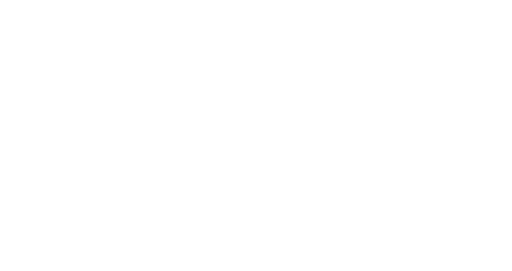
t = 0.00 s
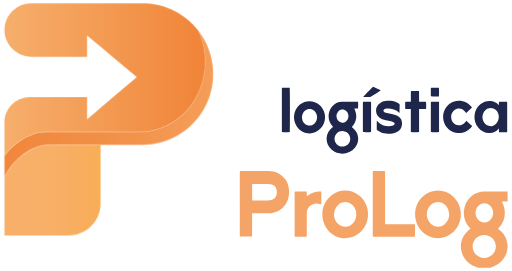
t = 5.00 s
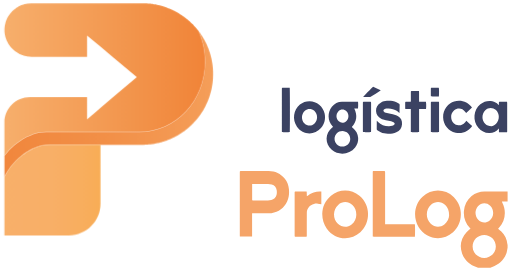
t = 5.26 s
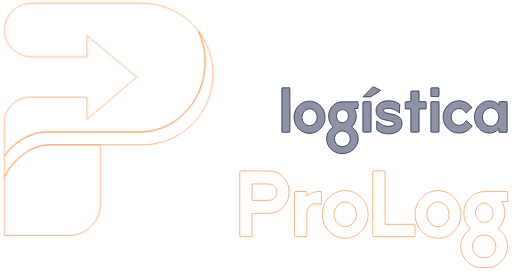
t = 5.53 s
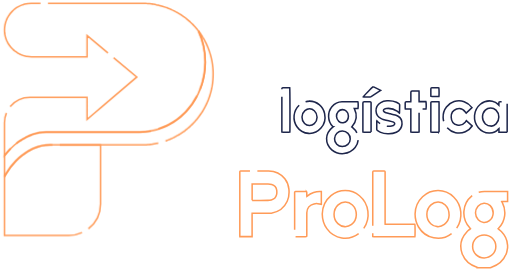
t = 6.31 s
t = 8.00 s: frame unchanged from t = 0.00 s, image omitted

The animated SVG that drew these frames (rendered in a browser with its animation timeline set to each time). Animation: 10 CSS @keyframes rules; one cycle of 8.00 s.

<?xml version="1.0" encoding="UTF-8"?> <svg id="Camada_3" data-name="Camada 3" xmlns="http://www.w3.org/2000/svg" xmlns:xlink="http://www.w3.org/1999/xlink" viewBox="0 0 670.22 354.58"><defs><style>@keyframes animel1{0%{fill:none;stroke:#ff9b58;stroke-dashoffset:25%;stroke-dasharray:0 50%;stroke-width:2}70%{fill:none;stroke:#ff9b58;stroke-dashoffset:-25%;stroke-dasharray:50% 0;stroke-width:2}75%{fill:none;stroke:#ff9b58;stroke-width:3}90%{fill:url(#Gradiente_sem_nome_13);opacity:.3;stroke:rgba(255,155,88,.3);stroke-width:1}100%{fill:url(#Gradiente_sem_nome_13);stroke:none;stroke-width:0}}@keyframes animel1_reverse{0%{fill:url(#Gradiente_sem_nome_13);stroke:none;stroke-width:0}35%{fill:rgba(255,155,88,0);stroke:#ff9b58;stroke-dashoffset:-25%;stroke-dasharray:50% 0;stroke-width:2}100%{fill:none;stroke:#ff9b58;stroke-width:2;stroke-dashoffset:25%;stroke-dasharray:0 50%}}@keyframes animel2{0%{fill:none;stroke:#ff9b58;stroke-dashoffset:25%;stroke-dasharray:0 50%;stroke-width:2}70%{fill:none;stroke:#ff9b58;stroke-dashoffset:-25%;stroke-dasharray:50% 0;stroke-width:2}75%{fill:none;stroke:#ff9b58;stroke-width:3}90%{fill:rgba(255,155,88,.5);opacity:.5;stroke:rgba(255,155,88,.3);stroke-width:1}100%{fill:url(#Gradiente_sem_nome_18-2);stroke:none;stroke-width:0}}@keyframes animel2_reverse{0%{fill:url(#Gradiente_sem_nome_18-2);stroke:none;stroke-width:0}35%{fill:rgba(255,155,88,0);stroke:#ff9b58;stroke-dashoffset:-25%;stroke-dasharray:50% 0;stroke-width:2}100%{fill:none;stroke:#ff9b58;stroke-width:2;stroke-dashoffset:25%;stroke-dasharray:0 50%}}@keyframes animel3{0%{fill:none;stroke:#ff9b58;stroke-dashoffset:25%;stroke-dasharray:0 50%;stroke-width:2}70%{fill:none;stroke:#ff9b58;stroke-dashoffset:-25%;stroke-dasharray:50% 0;stroke-width:2}75%{fill:none;stroke:#ff9b58;stroke-width:3}90%{fill:rgba(255,155,88,.5);opacity:.5;stroke:rgba(255,155,88,.3);stroke-width:1}100%{fill:url(#Gradiente_sem_nome_25);stroke:none;stroke-width:0}}@keyframes animel3_reverse{0%{fill:url(#Gradiente_sem_nome_25);stroke:none;stroke-width:0}35%{fill:rgba(255,155,88,0);stroke:#ff9b58;stroke-dashoffset:-25%;stroke-dasharray:50% 0;stroke-width:2}100%{fill:none;stroke:#ff9b58;stroke-width:2;stroke-dashoffset:25%;stroke-dasharray:0 50%}}@keyframes animel4{0%{fill:none;stroke:#ff9b58;stroke-dashoffset:25%;stroke-dasharray:0 50%;stroke-width:2}70%{fill:none;stroke:#ff9b58;stroke-dashoffset:-25%;stroke-dasharray:50% 0;stroke-width:2}75%{fill:none;stroke:#ff9b58;stroke-width:3}90%{fill:rgba(245,164,104,.5);stroke:rgba(255,155,88,.3);stroke-width:1}100%{fill:#f5a468;stroke:none;stroke-width:0}}@keyframes animel4_reverse{0%{fill:#f5a468;stroke:none;stroke-width:0}35%{fill:rgba(245,164,104,0);fill:none;stroke:#ff9b58;stroke-dashoffset:-25%;stroke-dasharray:50% 0;stroke-width:2}100%{fill:none;stroke:#ff9b58;stroke-width:2;stroke-dashoffset:25%;stroke-dasharray:0 50%}}@keyframes animel5{0%{fill:none;stroke:#1e264b;stroke-dashoffset:25%;stroke-dasharray:0 50%;stroke-width:2}70%{fill:none;stroke:#1e264b;stroke-dashoffset:-25%;stroke-dasharray:50% 0;stroke-width:2}75%{fill:none;stroke:#1e264b;stroke-width:3}90%{fill:rgba(30,38,75,.5);stroke:rgba(30,38,75,.3);stroke-width:1}100%{fill:#1e264b;stroke:none;stroke-width:0}}@keyframes animel5_reverse{0%{fill:#1e264b;stroke:none;stroke-width:0}35%{fill:rgba(30,38,75,0);stroke:#1e264b;stroke-dashoffset:-25%;stroke-dasharray:50% 0;stroke-width:2}100%{fill:none;stroke:#1e264b;stroke-width:2;stroke-dashoffset:25%;stroke-dasharray:0 50%}}.cls-1,.cls-2,.cls-3,.cls-4,.cls-5,.cls-6{stroke-width:0}.cls-1{fill:none}.cls-2{animation:animel1 3s ease-in-out forwards,animel1_reverse 3s ease-in-out 5s forwards}.cls-3{animation:animel2 3s ease-in-out forwards,animel2_reverse 3s ease-in-out 5s forwards}.cls-4{animation:animel3 3s ease-in-out forwards,animel3_reverse 3s ease-in-out 5s forwards}.cls-5{animation:animel5 3s ease-in-out forwards,animel5_reverse 3s ease-in-out 5s forwards}.cls-6{animation:animel4 3s ease-in-out forwards,animel4_reverse 3s ease-in-out 5s forwards}</style><linearGradient id="Gradiente_sem_nome_18" data-name="Gradiente sem nome 18" x1="5.77" y1="156.19" x2="278.89" y2="156.19" gradientUnits="userSpaceOnUse"><stop offset="0" stop-color="#f7af6c"/><stop offset=".56" stop-color="#f39850"/><stop offset="1" stop-color="#f18438"/></linearGradient><linearGradient id="Gradiente_sem_nome_25" data-name="Gradiente sem nome 25" x1="5.77" y1="135.88" x2="278.89" y2="135.88" gradientUnits="userSpaceOnUse"><stop offset="0" stop-color="#f1873d"/><stop offset=".5" stop-color="#f29048"/><stop offset="1" stop-color="#f59e59"/></linearGradient><linearGradient id="Gradiente_sem_nome_13" data-name="Gradiente sem nome 13" x1="5.77" y1="248.8" x2="131.51" y2="248.8" gradientUnits="userSpaceOnUse"><stop offset="0" stop-color="#f8b06a"/><stop offset=".51" stop-color="#f8af67"/><stop offset=".82" stop-color="#f8ae5e"/><stop offset="1" stop-color="#f8ad56"/></linearGradient><linearGradient id="Gradiente_sem_nome_18-2" data-name="Gradiente sem nome 18" y1="103.98" x2="268.55" y2="103.98" xlink:href="#Gradiente_sem_nome_18"/></defs><g><g><path class="cls-6" d="M625.7,350.29c-.48-.2-.95-.42-1.44-.58-9.24-3.05-16.13-8.81-19.38-18.08-3.67-10.49-1.41-19.98,6.13-28.14,1.27-1.38,2.83-2.5,4.25-3.74.18-.15.36-.3.6-.5-.27-.31-.48-.56-.71-.8-5.9-6.24-8.53-13.66-7.87-22.2.61-7.92,3.92-14.55,10.08-19.63,4.82-3.97,10.44-5.9,16.67-5.92,9.75-.04,19.51,0,29.26-.01.39,0,.77-.03,1.16-.05v13.11c-1.26-.02-2.52-.05-3.78-.04-1.23,0-2.46-.07-3.82.07.31.61.52,1.04.73,1.47,5.65,10.97,3.81,24.11-4.39,32.7-.43.45-.8.94-1.17,1.37,1.49,1.3,2.96,2.43,4.24,3.74,4.55,4.65,7.49,10.09,7.95,16.7.02.28.15.55.23.83v3.79c-.09.42-.18.83-.26,1.25-.36,1.79-.51,3.66-1.12,5.37-3.37,9.53-10.16,15.54-19.62,18.73-.49.17-.96.38-1.44.58h-16.32ZM633.82,337.52c8.5-.01,15.26-6.69,15.24-15.06-.02-8.38-6.79-15.04-15.27-15.04-8.5,0-15.13,6.64-15.12,15.14,0,8.35,6.71,14.97,15.15,14.96ZM645.58,278.78c-.05-3.9-1.26-7.09-3.89-9.67-4.65-4.57-11.76-4.25-16.01.7-4.45,5.18-4.29,12.81.36,17.81,3.93,4.22,10.07,4.75,14.62,1.19,3.31-2.59,4.85-6.09,4.92-10.02Z"/><path class="cls-6" d="M330,309.65h-16c-.04-.57-.09-1.04-.09-1.51,0-27.58,0-55.15,0-82.73,0-.24,0-.49,0-.73-.01-.68.37-.96,1-.98.29,0,.58-.01.87-.01,11.94,0,23.89-.07,35.83.02,8.65.07,15.84,3.38,21.27,10.23,3.13,3.96,4.79,8.51,5.3,13.5.56,5.49.13,10.89-2.19,15.97-4.06,8.91-11.05,14.03-20.71,15.51-1.38.21-2.8.26-4.21.26-6.41.03-12.82.01-19.23.01-.53,0-1.06,0-1.79,0-.11,1.74-.04,3.43-.05,5.1-.01,1.65,0,3.3,0,4.95v15.15c0,1.69,0,3.39,0,5.25ZM330.06,262.17c.39.04.67.09.95.09,6.55,0,13.1.03,19.65-.03,1.49-.01,3.01-.2,4.46-.56,3.52-.87,5.93-2.99,6.84-6.61.52-2.05.54-4.14.25-6.22-.53-3.88-2.84-6.32-6.49-7.42-1.55-.47-3.24-.68-4.87-.7-6.5-.08-13-.04-19.5-.03-.42,0-.83.07-1.29.1v21.37Z"/><path class="cls-6" d="M421.84,280.07c.22-9.44,3.83-17.66,11.44-23.97,10.87-9.01,26.42-8.95,37.27.09,14.6,12.17,15.14,34.92,1.13,47.76-13.14,12.05-33.36,9.89-43.83-4.69-4.04-5.62-5.93-11.93-6.01-19.19ZM466.43,280.92c-.04-5.14-1.63-9.29-5.11-12.62-5.38-5.14-13.18-5.19-18.67-.19-7.03,6.4-7.18,18.01-.32,24.59,5.03,4.82,12.46,5.24,17.93.93,4.21-3.31,6.06-7.79,6.17-12.72Z"/><path class="cls-6" d="M543.34,280.13c.15-8.6,3.24-16.37,9.83-22.62,11.54-10.95,29.19-10.83,40.65.27,13,12.59,12.64,34.18-.78,46.31-13.96,12.62-35.43,9.27-45.16-7.04-2.95-4.95-4.53-10.68-4.54-16.91ZM587.91,281.82c0-6.03-1.8-10.39-5.03-13.47-5.38-5.14-13.16-5.26-18.68-.29-7.1,6.4-7.26,18.1-.33,24.69,5,4.75,12.37,5.18,17.82.94,4.27-3.33,6.14-7.85,6.22-11.87Z"/><path class="cls-6" d="M504.12,293.6h38.92c.38,1.3.43,14.56.06,16.14-17.95,0-35.94,0-53.94,0-.37,0-.74-.12-1.22-.21v-1.67c0-27.38,0-54.76,0-82.15,0-.24,0-.49,0-.73.04-1.07.21-1.31,1.27-1.31,4.61-.02,9.22,0,13.84-.02.75,0,1.06.36,1.06,1.06,0,.44,0,.87,0,1.31,0,21.85,0,43.69,0,65.54,0,.62,0,1.23,0,2.02Z"/><path class="cls-6" d="M401.46,250.83c.33,1.89-.01,3.88.23,6.11,2.74-2.35,5.58-4.12,8.84-5.16,3.26-1.04,6.56-1.58,10.1-1.17v16.72c-1.59-.26-3.1-.53-4.61-.77-1.7-.27-3.4-.12-5.06.26-5.51,1.25-9.3,5.93-9.33,11.67-.05,9.66-.02,19.32-.02,28.98,0,2.42.12,2.3-2.3,2.29-3.88,0-7.77,0-11.65,0-.39,0-.78,0-1.16-.04-.5-.05-.8-.32-.81-.85,0-.34,0-.68,0-1.02,0-18.39,0-36.79,0-55.18,0-.29-.01-.58,0-.87.06-.91.23-1.16,1.11-1.17,4.71-.01,9.41,0,14.12.02.13,0,.27.09.55.19Z"/></g><g><path class="cls-5" d="M436.04,166.01c-.32-.35-.55-.6-.77-.85-6.48-7.09-6.87-17.89-.84-25.38,3.38-4.2,7.84-6.48,13.24-6.58,6.6-.12,13.2-.04,19.8-.03.38,0,.76.07,1.11.1.39,1.17.43,7.05.04,8.58h-4.88c4.35,8.93,3.44,16.98-3.27,24.23.44.36.81.66,1.18.96,4.32,3.52,6.85,8.02,7.2,13.61.29,4.64-1.09,8.82-3.99,12.46-7.43,9.31-21.5,10.64-30.57,2.9-9.27-7.91-8.98-21.51.61-29.12.34-.27.69-.53,1.15-.88ZM448.01,191.83c5.77.05,10.42-4.43,10.45-10.05.02-5.65-4.55-10.24-10.26-10.29-5.61-.05-10.18,4.45-10.26,10.1-.09,5.62,4.42,10.2,10.08,10.24ZM456.11,151.64c-.06-2.06-.83-4.24-2.6-6.01-3.09-3.08-7.8-2.94-10.72.3-3.32,3.7-3.01,9.51.72,12.79,1.65,1.46,3.58,2.09,5.78,1.73,3.94-.65,6.79-4.18,6.82-8.81Z"/><path class="cls-5" d="M663.82,173.11c-3.62,0-7.08.02-10.69-.03v-4.81c-.39.33-.57.45-.7.6-3.16,3.89-7.33,5.44-12.22,5.24-5.71-.24-10.37-2.68-14.03-7.01-7.7-9.09-6.51-23.22,2.61-30.71,4.57-3.76,9.84-5.12,15.67-4.05,3,.55,5.56,1.98,7.64,4.22.23.24.45.49.93,1.01.01-.9.04-1.49.03-2.08-.04-2.8.08-2.5,2.42-2.5,2.23,0,4.47,0,6.7,0,.48,0,.95.04,1.55.07.07.59.17,1.11.17,1.62,0,12.33,0,24.66,0,36.99,0,.38-.05.77-.1,1.43ZM643.58,165.03c1.5-.01,3.84-1.04,5.78-2.98,4.87-4.86,4.82-13.17-.09-17.98-3.98-3.9-10.04-3.88-13.99.03-4.93,4.88-4.9,13.25.09,18.08,1.93,1.86,4.23,2.87,8.21,2.85Z"/><path class="cls-5" d="M405.2,132.3c9.44,0,17.77,6.83,19.73,16.29,1.47,7.09.03,13.54-4.77,19.04-8.69,9.94-23.92,9-31.43-1.85-6.36-9.19-4.67-21.88,3.86-28.93,3.65-3.02,7.86-4.55,12.61-4.54ZM415.07,153.37c-.08-3.29-1.18-6.17-3.64-8.43-3.57-3.28-8.65-3.32-12.3-.13-4.88,4.26-5.1,12.23-.46,16.77,3.6,3.52,9.03,3.64,12.76.24,2.47-2.25,3.56-5.13,3.64-8.44Z"/><path class="cls-5" d="M522.93,147.92c-1.19-1.01-2.09-1.9-3.12-2.6-4.26-2.93-8.99-4.02-14.1-3.34-.89.12-1.81.43-2.6.85-1.39.75-1.61,2.17-.47,3.26.68.65,1.56,1.22,2.45,1.48,1.95.57,3.96.92,5.94,1.37,2.13.48,4.28.87,6.37,1.49,1.29.38,2.54.98,3.7,1.67,3.89,2.34,5.47,5.9,5.15,10.34-.36,5.01-2.95,8.52-7.45,10.64-3.55,1.67-7.32,2.19-11.2,2.01-3.17-.15-6.3-.6-9.2-1.94-1.57-.73-3.02-1.72-4.5-2.63-.46-.28-.74-.7-.74-1.32.03-3.49.02-6.99.03-10.48,0-.13.08-.26.2-.63.45.44.81.79,1.17,1.14,4.16,3.92,9.02,6.19,14.81,6.07,1.39-.03,2.77-.39,4.15-.67.56-.12,1.1-.4,1.6-.68,2.11-1.2,2.14-2.88.03-4.07-1.98-1.11-4.2-1.43-6.38-1.9-2.42-.51-4.82-1.09-7.21-1.71-.88-.23-1.75-.6-2.57-1-4.19-2.05-6.53-5.35-6.75-10.08-.23-4.94,2.06-8.47,6.17-10.91,2.5-1.49,5.29-2.14,8.18-2.36,4.27-.31,8.44.15,12.39,1.89,1.23.54,2.34,1.36,3.48,2.08.46.29.74.71.72,1.33-.1,3.49-.16,6.98-.24,10.68Z"/><path class="cls-5" d="M617.85,140.77c-2.49,2.33-4.99,4.68-7.59,7.12-.44-.56-.8-1.01-1.15-1.45-3.08-3.91-7.4-5.3-11.6-3.74-4.26,1.58-7.06,5.91-6.89,10.64.18,5.02,3.26,9.13,7.81,10.21,4.05.97,7.48-.18,10.19-3.35.6-.7,1.12-1.45,1.81-2.34,2.6,2.37,5.12,4.68,7.63,6.97-4.15,6.53-12.53,10.82-21.69,8.79-9.24-2.05-16-10.24-16.32-19.88-.37-11.09,7.16-18.52,14.44-20.88,8.98-2.91,18.22.7,23.36,7.91Z"/><path class="cls-5" d="M537.79,172.67v-30.11h-7.19c-.08-.51-.19-.87-.19-1.24-.02-2.28-.02-4.56,0-6.84.01-1.35.16-1.48,1.53-1.49,1.88-.01,3.77,0,5.77,0,.04-.44.1-.81.11-1.17,0-3.74,0-7.47,0-11.21,0-1.48.12-1.6,1.55-1.61,2.62-.02,5.24,0,7.86,0,.33,0,.67.06,1.17.11.06.57.16,1.12.16,1.68.01,3.54,0,7.08.01,10.63,0,.47.04.95.07,1.54h8.86c.48,1.15.58,7.83.14,9.61h-9.05v30.03c-1.21.45-9.01.51-10.78.08Z"/><path class="cls-5" d="M379.25,114.85c.35,1.32.44,56.22.16,57.95-1.05.38-8.66.44-10.35.05-.03-.42-.09-.89-.09-1.36,0-18.29,0-36.58,0-54.87,0-.19,0-.39,0-.58.06-1,.19-1.16,1.24-1.18,1.75-.03,3.49-.01,5.24-.01,1.26,0,2.51,0,3.8,0Z"/><path class="cls-5" d="M485.68,172.68c-1.25.34-8.94.38-10.53.06-.04-.37-.12-.78-.12-1.2,0-12.28,0-24.57,0-36.85,0-1.59.11-1.69,1.61-1.7,2.57-.01,5.15-.01,7.72,0,1.2,0,1.33.15,1.4,1.32.02.34,0,.68,0,1.02,0,11.85,0,23.69,0,35.54,0,.62-.05,1.24-.08,1.81Z"/><path class="cls-5" d="M574.64,172.72c-1.73.38-9.42.29-10.59-.12-.02-.44-.06-.91-.06-1.38,0-12.08,0-24.16,0-36.23,0-.24-.01-.49,0-.73.06-1.02.27-1.25,1.33-1.27,2.18-.02,4.37,0,6.55,0,.82,0,1.64,0,2.64,0,.08.56.22,1.06.22,1.56.01,12.37,0,24.74,0,37.11,0,.33-.06.66-.1,1.07Z"/><path class="cls-5" d="M488.47,113.32c3.27,1.6,6.52,3.18,9.86,4.82-.29.25-.42.39-.58.49-3.98,2.59-7.96,5.18-11.95,7.74-.35.22-.8.4-1.2.41-2.91.03-5.81.01-8.72,0-.13,0-.25-.1-.38-.15.53-.96,10.8-11.5,12.97-13.3Z"/><path class="cls-5" d="M574.54,126.09c-1.52.3-9.18.25-10.41-.07-.04-.24-.13-.51-.14-.78-.01-3.01-.02-6.01,0-9.02,0-1.13.17-1.34,1.22-1.35,2.91-.03,5.82,0,8.73,0,.18,0,.36.09.52.13.35,1.14.42,9.43.09,11.09Z"/></g></g><g><path class="cls-1" d="M278.89,96.9c0,.77,0,1.54-.03,2.3-.02.9-.06,1.8-.1,2.69-.03.71-.08,1.42-.14,2.14-.06.79-.13,1.57-.21,2.34-.07.78-.16,1.56-.26,2.32-.1.79-.2,1.55-.32,2.31-.1.69-.22,1.39-.34,2.08-.03.15-.06.31-.08.45-.11.61-.23,1.21-.35,1.81-.03.18-.07.36-.1.53-.12.57-.24,1.12-.37,1.68-.2.91-.43,1.81-.66,2.7-.36,1.41-.76,2.79-1.2,4.17v.02c-.22.73-.46,1.44-.7,2.15-.24.73-.5,1.44-.75,2.15-.26.7-.53,1.4-.8,2.1-.28.71-.56,1.4-.86,2.1-.28.67-.58,1.35-.88,2.01,0,.02-.02.05-.02.06-.62,1.35-1.26,2.69-1.93,4,0,0,0,.02-.02.02-.34.67-.69,1.33-1.04,1.98-.3.55-.59,1.08-.9,1.61-.12.21-.24.42-.36.63-.32.55-.64,1.1-.97,1.63-.39.64-.78,1.28-1.18,1.89-.4.63-.81,1.25-1.23,1.86-.37.55-.75,1.1-1.13,1.65-.62.87-1.25,1.74-1.9,2.58-.66.87-1.33,1.73-2.02,2.58-.56.68-1.14,1.36-1.72,2.03-.46.54-.92,1.04-1.38,1.56-.06.08-.13.14-.19.22-.47.51-.94,1.01-1.41,1.51-.43.46-.87.91-1.31,1.35-.12.11-.24.23-.36.35-.48.48-.97.96-1.47,1.43-.04.04-.08.09-.11.12-.48.46-.96.91-1.46,1.34-.96.88-1.93,1.73-2.91,2.54-.24.21-.48.41-.73.61-.06.05-.12.1-.18.15-.43.35-.87.71-1.32,1.05-.49.39-.98.77-1.47,1.14-.46.35-.92.69-1.4,1.02-.35.26-.71.52-1.06.77-.94.67-1.89,1.31-2.87,1.93-.33.22-.67.44-1,.65-.45.29-.91.56-1.36.85-.51.31-1.04.62-1.57.92-.87.5-1.74.99-2.62,1.48-.51.26-1.03.55-1.55.81-.1.05-.2.1-.31.15-.47.25-.95.47-1.43.7-1.32.66-2.66,1.27-4.01,1.85-.39.16-.77.33-1.16.5-.51.21-1.04.41-1.56.62-.65.26-1.31.51-1.97.75-.83.31-1.68.6-2.54.89-.47.16-.96.31-1.44.46-.22.07-.46.15-.69.21-.6.19-1.21.39-1.83.55-.53.15-1.08.31-1.61.45-.14.04-.28.07-.43.1-.39.1-.79.21-1.2.3-.22.06-.46.12-.69.18-.49.12-.98.22-1.47.33-.09.03-.18.05-.27.06-.44.1-.88.19-1.32.29-.47.1-.94.19-1.42.26-1.08.2-2.17.39-3.27.55-.6.1-1.2.18-1.81.25-.03,0-.06,0-.1.02-.75.1-1.52.18-2.28.26-.78.08-1.57.15-2.34.22-.72.06-1.44.1-2.16.13-.17.02-.34.03-.51.03-.67.04-1.35.06-2.02.07h-.06c-.79.03-1.58.03-2.38.03h-54.78v77.22c0,22.85-18.53,41.37-41.37,41.37H5.77v-147.59c0-18.39,14.91-33.29,33.29-33.29h74.89v28.98l10.08-8.58,7.47-6.37,16.48-14.03,31.08-26.46-31.75-26.47-15.8-13.16-17.55-14.63v27.8H41.38c-2.22,0-4.41-.21-6.53-.61-.24-.05-.49-.1-.73-.14-.28-.06-.57-.11-.85-.19-.26-.06-.52-.11-.78-.19-.26-.06-.52-.13-.78-.21-.14-.04-.27-.07-.4-.11-.18-.05-.35-.1-.53-.16-.46-.14-.91-.29-1.36-.46-.25-.09-.5-.18-.75-.28-.37-.14-.73-.29-1.09-.44-.2-.07-.39-.16-.59-.26-.17-.06-.35-.15-.51-.22-.24-.12-.47-.23-.71-.34-.24-.13-.47-.25-.71-.36-.23-.13-.47-.24-.7-.38-.23-.12-.47-.26-.69-.38-.23-.14-.46-.27-.68-.4-.45-.28-.9-.55-1.33-.84-.44-.3-.87-.59-1.29-.9-.22-.15-.43-.31-.63-.48-.21-.15-.42-.31-.62-.47-.21-.16-.41-.34-.61-.5-.4-.34-.8-.68-1.19-1.04-.19-.17-.39-.35-.58-.53-.3-.29-.59-.57-.87-.85-1.3-1.33-2.5-2.75-3.59-4.26-.16-.22-.31-.44-.46-.66-.15-.22-.31-.44-.45-.67-.14-.22-.29-.44-.43-.67-.26-.41-.51-.84-.75-1.27-.14-.27-.3-.54-.44-.8-.12-.24-.24-.48-.36-.71-.12-.23-.23-.48-.35-.73-.11-.24-.22-.49-.33-.72-.11-.24-.22-.49-.32-.74s-.2-.51-.3-.75c-.79-2.01-1.38-4.09-1.77-6.26-.05-.26-.09-.51-.14-.77-.04-.28-.07-.55-.11-.83-.03-.26-.06-.55-.1-.82-.13-1.25-.19-2.51-.18-3.8v-.22c0-.2,0-.4.02-.6,0-.25.02-.5.03-.75,0-.25.02-.5.05-.75.02-.35.05-.69.09-1.04.02-.22.05-.46.07-.67.02-.17.04-.34.06-.51.03-.25.07-.5.11-.75.18-1.15.42-2.27.71-3.38.14-.51.28-1.02.43-1.53.02-.06.05-.14.07-.22.15-.47.31-.94.48-1.4.02-.06.05-.14.08-.21.09-.24.18-.46.26-.69.67-1.69,1.46-3.31,2.38-4.85.07-.14.16-.27.25-.43,1.45-2.38,3.18-4.57,5.15-6.53.59-.59,1.21-1.17,1.85-1.73.42-.36.85-.71,1.29-1.07.44-.35.89-.68,1.35-1,.46-.33.92-.64,1.4-.95,1.65-1.06,3.41-1.99,5.24-2.76.52-.22,1.05-.43,1.59-.62.54-.2,1.08-.39,1.62-.55.55-.18,1.1-.34,1.66-.48,2.79-.71,5.72-1.1,8.74-1.1h145.53c.8,0,1.6,0,2.39.04.59,0,1.2.03,1.79.06.05,0,.1,0,.15,0,.31,0,.63.03.94.05.62.04,1.24.08,1.85.13.78.06,1.57.12,2.34.21.75.06,1.52.15,2.26.25.22.02.45.06.67.1.56.06,1.12.15,1.68.23.82.13,1.63.26,2.44.4.6.11,1.2.22,1.79.35.72.14,1.44.29,2.15.46.35.08.7.17,1.05.24,3.3.79,6.53,1.74,9.68,2.88.24.08.48.17.72.26.5.17.99.35,1.48.55.33.12.66.25.99.39.41.15.82.32,1.22.5.37.15.74.31,1.11.46.59.26,1.18.51,1.77.8.46.2.92.4,1.36.63.24.12.49.23.73.35.44.22.87.43,1.31.65.82.42,1.63.84,2.44,1.28.43.22.83.46,1.25.7.39.22.79.46,1.17.67.34.19.67.39,1,.59.61.36,1.21.74,1.81,1.12.36.23.72.47,1.08.7.48.32.96.63,1.43.96.37.25.74.51,1.11.77.23.16.47.32.7.5.13.08.25.17.37.26.34.24.67.47,1,.74.71.52,1.43,1.07,2.13,1.62.35.27.69.55,1.04.83.52.43,1.04.87,1.56,1.3.68.58,1.35,1.17,2.01,1.77.27.23.55.48.81.73.71.65,1.4,1.31,2.08,1.99.29.27.58.56.87.85.31.31.61.62.91.94.24.25.48.49.71.74.66.7,1.3,1.4,1.93,2.13.58.63,1.14,1.3,1.7,1.97.27.32.55.66.83,1,.27.34.55.67.81,1,.27.35.54.69.8,1.04.38.48.75.97,1.12,1.47.71.96,1.4,1.93,2.07,2.91.37.55.73,1.1,1.09,1.65.31.45.59.92.88,1.38.06.11.13.22.19.32.31.47.59.96.88,1.45.31.51.62,1.04.92,1.57.71,1.26,1.4,2.55,2.05,3.85.28.53.55,1.07.81,1.61.02.05.04.1.06.14.25.51.5,1.04.73,1.56.11.25.22.49.33.72.26.58.51,1.14.75,1.73.3.69.58,1.38.86,2.09.02.04.03.08.05.12.26.66.51,1.32.75,1.99.24.65.47,1.31.69,1.97.07.2.14.4.2.6.18.51.35,1.02.5,1.53.03.09.06.18.09.28.22.7.43,1.4.63,2.11.16.55.32,1.12.47,1.7.22.81.43,1.63.62,2.46.08.35.16.7.24,1.06.08.36.16.73.23,1.09.06.31.13.63.19.95.07.35.14.71.21,1.08.07.4.14.81.21,1.21.11.63.22,1.24.31,1.88.11.71.21,1.41.3,2.12,0,.02,0,.03,0,.04.1.75.18,1.52.26,2.28.08.78.15,1.54.21,2.31,0,.03,0,.06,0,.09.06.69.1,1.39.14,2.07,0,.13.02.27.02.39.03.6.06,1.21.06,1.81.03.93.05,1.87.05,2.79Z"/><g><path class="cls-4" d="M278.89,96.9c0,.77,0,1.53-.03,2.3-.02.9-.06,1.8-.1,2.69-.03.71-.08,1.43-.14,2.14-.06.78-.13,1.57-.21,2.34-.07.78-.16,1.55-.26,2.32-.1.78-.2,1.55-.32,2.31-.1.69-.22,1.39-.34,2.07-.03.15-.06.31-.08.45-.11.61-.23,1.21-.35,1.81-.03.18-.07.36-.1.54-.12.56-.24,1.12-.37,1.67-.2.91-.43,1.81-.66,2.7-.36,1.41-.76,2.8-1.2,4.18v.02c-.22.72-.46,1.44-.7,2.15-.24.72-.5,1.43-.75,2.14-.26.71-.53,1.41-.8,2.11-.28.71-.56,1.4-.86,2.09-.28.67-.58,1.35-.88,2.01,0,.02-.02.05-.02.07-.62,1.35-1.26,2.68-1.93,4,0,0,0,.02-.02.02-.34.67-.69,1.32-1.04,1.98-.3.55-.59,1.08-.9,1.61-.12.21-.24.42-.36.63-.32.55-.64,1.1-.97,1.64-.39.63-.78,1.27-1.18,1.89-.4.63-.81,1.25-1.23,1.86-.37.55-.75,1.1-1.13,1.64-.62.87-1.25,1.74-1.9,2.59-.66.87-1.33,1.73-2.02,2.57-.56.69-1.14,1.37-1.72,2.04-.46.53-.92,1.04-1.38,1.56-.06.07-.13.14-.19.22-.47.51-.94,1.01-1.41,1.51-.43.46-.87.91-1.31,1.35-.12.12-.24.24-.36.35-.48.49-.97.97-1.47,1.44-.04.04-.08.08-.11.11-.48.46-.96.91-1.46,1.35-.96.87-1.93,1.72-2.91,2.54-.24.21-.48.41-.73.61-.06.05-.12.1-.18.15-.43.35-.87.71-1.32,1.05-.49.39-.98.76-1.47,1.13-.46.35-.92.69-1.4,1.03-.35.26-.71.51-1.06.76-.94.67-1.89,1.31-2.87,1.93-.33.22-.67.43-1,.64-.45.29-.91.57-1.36.85-.51.31-1.04.63-1.57.93-.87.5-1.74.99-2.62,1.47-.51.27-1.03.55-1.55.81-.1.06-.2.1-.31.15-.47.25-.95.48-1.43.71-1.32.66-2.66,1.27-4.01,1.85-.39.16-.77.33-1.16.49-.51.21-1.04.42-1.56.63-.65.26-1.31.51-1.97.75-.83.31-1.68.6-2.54.88-.47.16-.96.31-1.44.47-.22.07-.46.14-.69.21-.6.19-1.21.38-1.83.55-.53.15-1.08.31-1.61.44-.14.04-.28.08-.43.11-.39.1-.79.21-1.2.3-.22.06-.46.12-.69.18-.49.11-.98.22-1.47.33-.09.02-.18.04-.27.06-.44.1-.88.19-1.32.28-.47.1-.94.19-1.42.27-1.08.2-2.17.39-3.27.55-.6.09-1.2.18-1.81.25-.03,0-.06,0-.1.02-.75.1-1.52.18-2.28.26-.78.08-1.57.15-2.34.21-.72.06-1.44.1-2.16.14-.17.02-.34.02-.51.02-.67.04-1.35.06-2.02.08h-.06c-.79.02-1.58.03-2.38.03h-121.07c-7.29,0-14.5,1.5-21.13,4.51-.44.2-.88.4-1.32.62-.52.26-1.04.51-1.55.79-.51.26-1.03.53-1.53.81-.51.28-1.01.56-1.52.84-.5.29-1,.58-1.49.88-.49.29-.98.59-1.47.91-.97.61-1.93,1.24-2.88,1.9-.47.32-.94.65-1.4,1-.36.26-.73.52-1.08.79,0,0-.02.02-.02.02-.55.42-1.1.83-1.64,1.26-2.7,2.14-5.27,4.44-7.67,6.89-4.94,5.02-9.23,10.67-12.74,16.82-.71,1.23-1.37,2.48-2.01,3.75v-27.62c3.88-5.24,8.37-10,13.37-14.17.53-.44,1.06-.87,1.61-1.31,1.77-1.4,3.62-2.75,5.52-4.01.28-.19.57-.38.86-.56.3-.19.6-.39.91-.58.27-.18.55-.35.83-.51.08-.06.17-.1.26-.15.54-.33,1.08-.65,1.62-.96.59-.35,1.19-.68,1.8-1,.16-.09.33-.18.49-.26.61-.33,1.22-.64,1.84-.96,2.05-1.03,4.16-1.97,6.31-2.83.4-.16.79-.31,1.2-.47.14-.06.28-.1.43-.16.13-.05.25-.1.38-.14,5.47-1.99,11.3-2.92,17.13-2.92h122.59c47.3,0,85.65-41.02,85.65-91.63,0-14.56-3.17-28.33-8.83-40.56.38.49.75.98,1.12,1.48.71.96,1.4,1.93,2.07,2.91.37.55.73,1.09,1.09,1.65.31.46.59.92.88,1.39.06.1.13.21.19.31.31.48.59.96.88,1.45.31.52.62,1.04.92,1.57.71,1.26,1.4,2.54,2.05,3.84.28.54.55,1.08.81,1.62.02.05.04.09.06.14.25.52.5,1.04.73,1.57.11.24.22.48.33.72.26.57.51,1.14.75,1.72.3.7.58,1.39.86,2.09.02.04.03.07.05.11.26.66.51,1.33.75,2,.24.65.47,1.31.69,1.97.07.2.14.4.2.6.18.51.35,1.03.5,1.54.03.09.06.18.09.27.22.7.43,1.4.63,2.11.16.56.32,1.13.47,1.7.22.82.43,1.64.62,2.46.08.35.16.71.24,1.07.08.36.16.72.23,1.09.06.31.13.63.19.94.07.35.14.71.21,1.08.07.4.14.81.21,1.21.11.63.22,1.24.3,1.87.11.71.21,1.41.3,2.13,0,.02,0,.02,0,.03.1.75.18,1.53.26,2.29.08.77.15,1.54.21,2.31,0,.02,0,.06,0,.09.06.69.1,1.38.14,2.07,0,.13.02.26.02.39.03.6.06,1.21.06,1.81.03.92.05,1.86.05,2.79Z"/><path class="cls-2" d="M131.51,189.5v77.22c0,22.84-18.53,41.37-41.37,41.37H5.77v-76.81c.63-1.27,1.3-2.52,2.01-3.75,3.51-6.16,7.79-11.81,12.74-16.82,2.41-2.45,4.97-4.75,7.67-6.89.54-.43,1.08-.84,1.64-1.26,0,0,.02,0,.02-.02.36-.26.72-.53,1.08-.79.47-.34.93-.67,1.4-1,.95-.66,1.91-1.29,2.88-1.9.49-.31.98-.61,1.47-.91.5-.31,1-.59,1.49-.88.51-.28,1-.56,1.52-.84.51-.27,1.02-.55,1.53-.81.51-.27,1.03-.53,1.55-.79.43-.22.87-.42,1.32-.62,6.62-3.01,13.84-4.51,21.13-4.51h66.28Z"/><path class="cls-3" d="M268.55,81.04c0,50.61-38.35,91.63-85.65,91.63H60.3c-5.83,0-11.65.93-17.13,2.92-.13.04-.25.09-.38.14-.14.06-.28.1-.43.16-.4.15-.79.31-1.2.47-2.15.86-4.25,1.81-6.31,2.83-.62.31-1.23.63-1.84.96-.16.09-.33.18-.49.26-.61.32-1.2.66-1.8,1-.55.31-1.08.63-1.62.96-.09.05-.18.1-.26.15-.28.17-.55.34-.83.51-.31.19-.61.39-.91.58-.29.18-.58.37-.86.56-1.9,1.27-3.75,2.61-5.52,4.01-.55.43-1.08.87-1.61,1.31-5,4.17-9.5,8.93-13.37,14.17v-43.17c0-18.39,14.91-33.29,33.29-33.29h74.89v28.98l10.08-8.59,7.47-6.37,16.48-14.03,31.08-26.47-31.75-26.46-15.8-13.17-17.55-14.63v27.8H41.38c-2.22,0-4.41-.21-6.53-.61-.24-.05-.49-.1-.73-.14-.28-.06-.57-.12-.85-.19-.26-.06-.52-.12-.78-.19-.26-.06-.52-.14-.78-.21-.14-.04-.27-.08-.4-.12-.18-.05-.35-.1-.53-.16-.46-.14-.91-.29-1.36-.46-.25-.09-.5-.18-.75-.27-.37-.14-.73-.29-1.09-.44-.2-.08-.39-.17-.59-.26-.17-.07-.35-.15-.51-.23-.24-.11-.47-.22-.71-.34-.24-.12-.47-.24-.71-.36-.23-.12-.47-.24-.7-.37-.23-.13-.47-.26-.69-.39-.23-.13-.46-.26-.68-.4-.45-.27-.9-.55-1.33-.84-.44-.29-.87-.59-1.29-.9-.22-.15-.43-.31-.63-.47-.21-.15-.42-.31-.62-.48-.21-.16-.41-.33-.61-.5-.4-.33-.8-.67-1.19-1.03-.19-.18-.39-.35-.58-.54-.3-.28-.59-.56-.87-.85-1.3-1.32-2.5-2.75-3.59-4.26-.16-.22-.31-.43-.46-.66-.15-.22-.31-.43-.45-.66-.14-.22-.29-.45-.43-.67-.26-.42-.51-.84-.75-1.28-.14-.26-.3-.53-.44-.8-.12-.23-.24-.47-.36-.71-.12-.23-.23-.47-.35-.72-.11-.24-.22-.49-.33-.73-.11-.24-.22-.49-.32-.74s-.2-.5-.3-.75c-.79-2.01-1.38-4.09-1.77-6.26-.05-.26-.09-.52-.14-.78-.04-.27-.07-.55-.11-.82-.03-.27-.06-.55-.1-.83-.13-1.24-.19-2.51-.18-3.8v-.22c0-.2,0-.4.02-.6,0-.25.02-.5.03-.75,0-.25.02-.5.05-.74.02-.35.05-.69.09-1.04.02-.23.05-.46.07-.68.02-.17.04-.33.06-.5.03-.25.07-.5.11-.75.18-1.15.42-2.28.71-3.39.14-.51.28-1.01.43-1.52.02-.07.05-.14.07-.22.15-.47.31-.94.48-1.4.02-.07.05-.14.08-.22.09-.23.18-.46.26-.69.67-1.68,1.46-3.3,2.38-4.84.07-.14.16-.28.25-.43,1.45-2.38,3.18-4.58,5.15-6.54.59-.59,1.21-1.16,1.85-1.72.42-.36.85-.72,1.29-1.07.44-.35.89-.68,1.35-1.01.46-.32.92-.63,1.4-.94,1.65-1.07,3.41-1.99,5.24-2.76.52-.22,1.05-.43,1.59-.63.54-.2,1.08-.39,1.62-.55.55-.17,1.1-.33,1.66-.47,2.79-.71,5.72-1.1,8.74-1.1h145.53c.8,0,1.6,0,2.39.03.59.02,1.2.03,1.79.06.05,0,.1,0,.15,0,.31,0,.63.02.94.05.62.03,1.24.07,1.85.12.78.06,1.57.13,2.34.21.75.07,1.52.16,2.26.26.22.02.45.06.67.09.56.07,1.12.15,1.68.24.82.12,1.63.26,2.44.4.6.1,1.2.22,1.79.35.72.14,1.44.29,2.15.46.35.08.7.16,1.05.24,3.3.79,6.53,1.74,9.68,2.87.24.09.48.18.72.26.5.18.99.36,1.48.56.33.12.66.25.99.39.41.16.82.33,1.22.5.37.15.74.31,1.11.47.59.26,1.18.51,1.77.79.46.2.92.41,1.36.63.24.11.49.23.73.35.44.21.87.43,1.31.65.82.41,1.63.84,2.44,1.28.43.22.83.46,1.25.7.39.22.79.45,1.17.67.34.19.67.39,1,.59.61.36,1.21.73,1.81,1.12.36.23.72.47,1.08.7.48.31.96.63,1.43.96.37.25.74.51,1.11.76.23.17.47.33.7.5.13.09.25.18.37.26.34.24.67.48,1,.74.71.53,1.43,1.08,2.13,1.63.35.27.69.55,1.04.83.52.43,1.04.87,1.56,1.3.68.58,1.35,1.16,2.01,1.77.27.24.55.49.81.74.71.65,1.4,1.31,2.08,1.98.29.28.58.57.87.86.31.31.61.62.91.93.24.25.48.5.71.75.66.7,1.3,1.4,1.93,2.12.58.64,1.14,1.3,1.7,1.97.27.33.55.67.83,1,.27.34.55.67.81,1.01.27.35.54.68.8,1.03,5.66,12.22,8.83,26,8.83,40.56Z"/></g></g></svg>